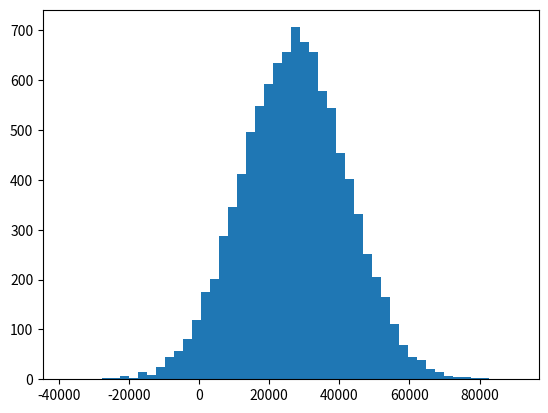

This figure's Python source:
import numpy as np

incomes = np.random.normal(27000, 15000, 10000)
np.mean(incomes)

%matplotlib inline
import matplotlib.pyplot as plt
plt.hist(incomes, 50)
plt.show()
